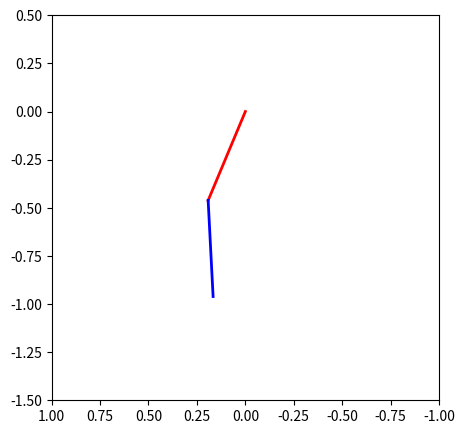

Source code (Python): (Note: this script raises an exception after producing the figure.)
from matplotlib import animation
# solve the ode problem of the double compound pendulum again
import numpy as np
from scipy.integrate import odeint
from numpy import cos, sin
import matplotlib.pyplot as plt

g = 9.82; L = 0.5; m = 0.1

def dx(x, t):
    x1, x2, x3, x4 = x[0], x[1], x[2], x[3]

    dx1 = 6.0/(m*L**2) * (2 * x3 - 3 * cos(x1-x2) * x4)/(16 - 9 * cos(x1-x2)**2)
    dx2 = 6.0/(m*L**2) * (8 * x4 - 3 * cos(x1-x2) * x3)/(16 - 9 * cos(x1-x2)**2)
    dx3 = -0.5 * m * L**2 * ( dx1 * dx2 * sin(x1-x2) + 3 * (g/L) * sin(x1))
    dx4 = -0.5 * m * L**2 * (-dx1 * dx2 * sin(x1-x2) + (g/L) * sin(x2))
    return [dx1, dx2, dx3, dx4]

x0 = [np.pi/2, np.pi/2, 0, 0]  # initial state
t = np.linspace(0, 10, 250) # time coordinates
x = odeint(dx, x0, t)    # solve the ODE problem

fig, ax = plt.subplots(figsize=(5,5))

ax.set_ylim([-1.5, 0.5])
ax.set_xlim([1, -1])

pendulum1, = ax.plot([], [], color="red", lw=2)
pendulum2, = ax.plot([], [], color="blue", lw=2)

def init():
    pendulum1.set_data([], [])
    pendulum2.set_data([], [])

def update(n): 
    # n = frame counter
    # calculate the positions of the pendulums
    x1 = + L * sin(x[n, 0])
    y1 = - L * cos(x[n, 0])
    x2 = x1 + L * sin(x[n, 1])
    y2 = y1 - L * cos(x[n, 1])

    # update the line data
    pendulum1.set_data([0 ,x1], [0 ,y1])
    pendulum2.set_data([x1,x2], [y1,y2])
    return  pendulum1, pendulum2,

anim = animation.FuncAnimation(fig, update, init_func=init, frames=len(t), blit=False)

# anim.save can be called in a few different ways, some which might or might not work
# on different platforms and with different versions of matplotlib and video encoders
#anim.save('animation.mp4', fps=20, extra_args=['-vcodec', 'libx264'], writer=animation.FFMpegWriter())
#anim.save('animation.mp4', fps=20, extra_args=['-vcodec', 'libx264'])
anim.save('animation.mp4', fps=20, writer="ffmpeg", codec="libx264")
#anim.save('animation.gif', fps=20, writer="avconv", codec="libx264")

plt.close(fig)